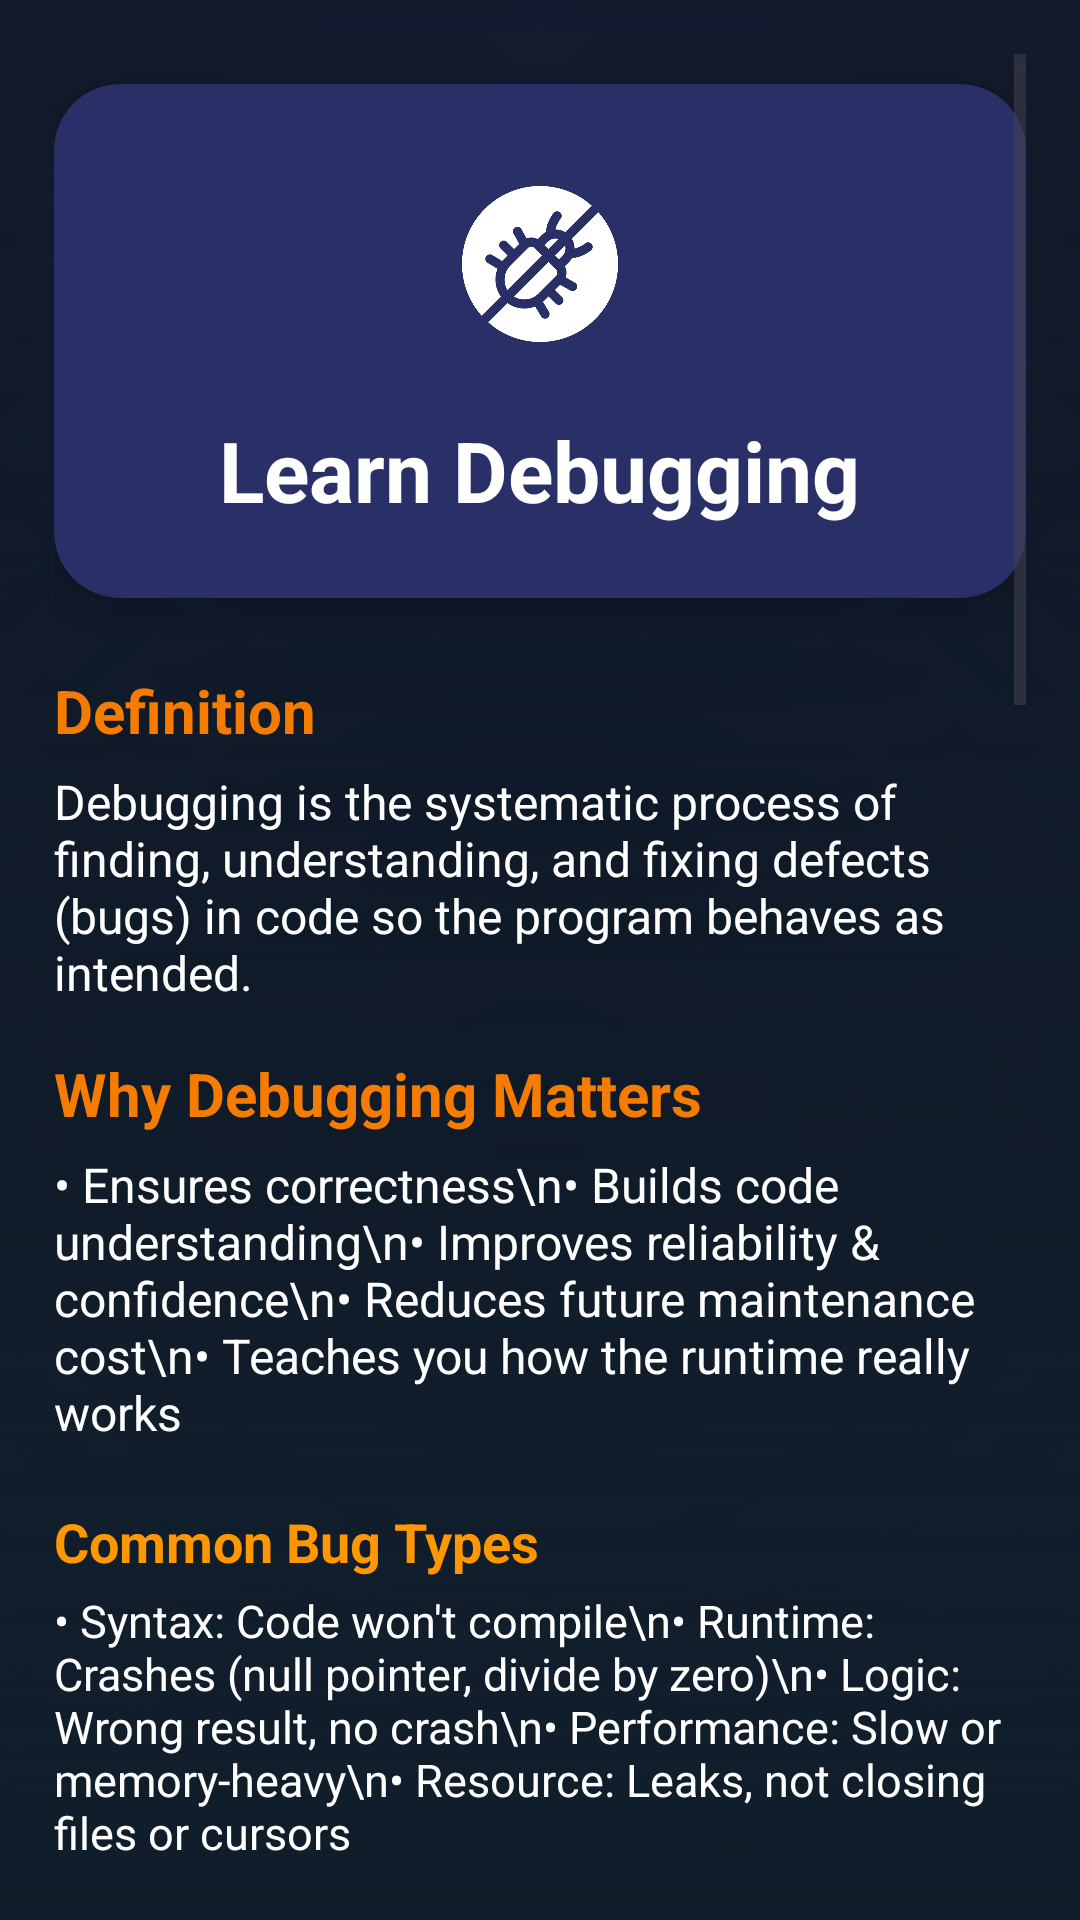

Produce the Android XML layout that renders to this screen, including the resource entries it uses.
<!-- AndroidManifest.xml: application theme Theme.CodePath -->
<!-- res/layout/activity_debugging_detail.xml -->
<?xml version="1.0" encoding="utf-8"?>
<ScrollView xmlns:android="http://schemas.android.com/apk/res/android"
    xmlns:cardView="http://schemas.android.com/apk/res-auto"
    android:layout_width="match_parent"
    android:layout_height="match_parent"
    android:background="@drawable/bg_background"
    android:padding="18dp">

    <LinearLayout
        android:layout_width="match_parent"
        android:layout_height="wrap_content"
        android:orientation="vertical"
        android:paddingBottom="32dp"
        android:gravity="center_horizontal">

        
        <androidx.cardview.widget.CardView
            android:layout_width="match_parent"
            android:layout_height="wrap_content"
            android:layout_marginTop="10dp"
            android:layout_marginBottom="18dp"
            cardView:cardCornerRadius="22dp"
            cardView:cardElevation="10dp"
            cardView:cardBackgroundColor="@color/card_bg">

            <LinearLayout
                android:layout_width="match_parent"
                android:layout_height="wrap_content"
                android:orientation="vertical"
                android:gravity="center_horizontal"
                android:padding="24dp">

                <ImageView
                    android:id="@+id/iconDebugging"
                    android:layout_width="72dp"
                    android:layout_height="72dp"
                    android:src="@drawable/ic_debugging"
                    android:padding="10dp"
                    android:contentDescription="@string/app_name"
                    android:layout_gravity="center_horizontal" />

                <TextView
                    android:id="@+id/titleDebugging"
                    android:layout_width="wrap_content"
                    android:layout_height="wrap_content"
                    android:text="Learn Debugging"
                    android:textSize="28sp"
                    android:textStyle="bold"
                    android:textColor="@color/white"
                    android:layout_marginTop="14dp" />
            </LinearLayout>
        </androidx.cardview.widget.CardView>

        
        <TextView
            android:layout_width="match_parent"
            android:layout_height="wrap_content"
            android:text="Definition"
            android:textStyle="bold"
            android:textSize="20sp"
            android:textColor="#F57C00"
            android:layout_marginBottom="6dp"
            android:layout_marginTop="6dp"/>
        <TextView
            android:layout_width="match_parent"
            android:layout_height="wrap_content"
            android:text="Debugging is the systematic process of finding, understanding, and fixing defects (bugs) in code so the program behaves as intended."
            android:textSize="16sp"
            android:textColor="@color/white"
            android:layout_marginBottom="16dp"/>

        
        <TextView
            android:layout_width="match_parent"
            android:layout_height="wrap_content"
            android:text="Why Debugging Matters"
            android:textStyle="bold"
            android:textSize="20sp"
            android:textColor="#F57C00"
            android:layout_marginBottom="6dp"/>
        <TextView
            android:layout_width="match_parent"
            android:layout_height="wrap_content"
            android:text="• Ensures correctness\n• Builds code understanding\n• Improves reliability &amp; confidence\n• Reduces future maintenance cost\n• Teaches you how the runtime really works"
            android:textSize="16sp"
            android:textColor="@color/white"
            android:layout_marginBottom="16dp"/>

        
        <TextView
            android:layout_width="match_parent"
            android:layout_height="wrap_content"
            android:text="Common Bug Types"
            android:textStyle="bold"
            android:textSize="18sp"
            android:textColor="#FF9800"
            android:layout_marginBottom="4dp"
            android:layout_marginTop="4dp"/>
        <TextView
            android:layout_width="match_parent"
            android:layout_height="wrap_content"
            android:text="• Syntax: Code won't compile\n• Runtime: Crashes (null pointer, divide by zero)\n• Logic: Wrong result, no crash\n• Performance: Slow or memory-heavy\n• Resource: Leaks, not closing files or cursors"
            android:textSize="15sp"
            android:textColor="@color/white"
            android:layout_marginBottom="14dp"/>

        
        <TextView
            android:layout_width="match_parent"
            android:layout_height="wrap_content"
            android:text="Core Techniques"
            android:textStyle="bold"
            android:textSize="18sp"
            android:textColor="#FF9800"
            android:layout_marginBottom="4dp"
            android:layout_marginTop="4dp"/>
        <TextView
            android:layout_width="match_parent"
            android:layout_height="wrap_content"
            android:text="• Reproduce consistently\n• Read stack traces carefully\n• Binary search the code path (add logs halfway)\n• Use breakpoints &amp; step execution\n• Inspect variable values and conditions\n• Write or enhance tests to lock behavior"
            android:textSize="15sp"
            android:textColor="@color/white"
            android:layout_marginBottom="14dp"/>

        
        <TextView
            android:layout_width="match_parent"
            android:layout_height="wrap_content"
            android:text="Example: NullPointer Cause"
            android:textStyle="bold"
            android:textSize="18sp"
            android:textColor="#FF9800"
            android:layout_marginBottom="4dp"
            android:layout_marginTop="4dp"/>
        <TextView
            android:layout_width="match_parent"
            android:layout_height="wrap_content"
            android:text="// Crash Log:\n// java.lang.NullPointerException at UserManager.getDisplayName(UserManager.java:22)\n\nUser user = repository.fetch();\nString name = user.getDisplayName().toUpperCase();\n\n// Fix: null-check before usage\nUser user2 = repository.fetch();\nif (user2 != null &amp;&amp; user2.getDisplayName() != null) {\n    String fixed = user2.getDisplayName().toUpperCase();\n}"
            android:textSize="14sp"
            android:fontFamily="monospace"
            android:textColor="@color/white"
            android:textIsSelectable="true"
            android:layout_marginBottom="14dp"/>

        
        <TextView
            android:layout_width="match_parent"
            android:layout_height="wrap_content"
            android:text="Effective Logging"
            android:textStyle="bold"
            android:textSize="18sp"
            android:textColor="#FF9800"
            android:layout_marginBottom="4dp"
            android:layout_marginTop="4dp"/>
        <TextView
            android:layout_width="match_parent"
            android:layout_height="wrap_content"
            android:text="• Use consistent tags\n• Log inputs &amp; boundary values\n• Remove noisy temporary logs\n• Avoid logging secrets (tokens/passwords)\n• Prefer structured or concise messages"
            android:textSize="15sp"
            android:textColor="@color/white"
            android:layout_marginBottom="14dp"/>

        
        <TextView
            android:layout_width="match_parent"
            android:layout_height="wrap_content"
            android:text="Breakpoints &amp; Tools"
            android:textStyle="bold"
            android:textSize="18sp"
            android:textColor="#FF9800"
            android:layout_marginBottom="4dp"
            android:layout_marginTop="4dp"/>
        <TextView
            android:layout_width="match_parent"
            android:layout_height="wrap_content"
            android:text="Set breakpoints before suspected lines, step into/over calls, watch variables, evaluate expressions. Use profiler for memory/CPU issues."
            android:textSize="15sp"
            android:textColor="@color/white"
            android:layout_marginBottom="14dp"/>

        
        <TextView
            android:layout_width="match_parent"
            android:layout_height="wrap_content"
            android:text="Common Mistakes"
            android:textStyle="bold"
            android:textSize="18sp"
            android:textColor="#FF9800"
            android:layout_marginBottom="4dp"
            android:layout_marginTop="4dp"/>
        <TextView
            android:layout_width="match_parent"
            android:layout_height="wrap_content"
            android:text="• Guessing instead of reproducing\n• Fixing a symptom not the root cause\n• Ignoring warnings\n• Over-logging everything\n• Not writing a test after the fix"
            android:textSize="15sp"
            android:textColor="@color/white"
            android:layout_marginBottom="14dp"/>

        
        <TextView
            android:layout_width="match_parent"
            android:layout_height="wrap_content"
            android:text="Practice Ideas"
            android:textStyle="bold"
            android:textSize="18sp"
            android:textColor="#FF9800"
            android:layout_marginBottom="4dp"
            android:layout_marginTop="4dp"/>
        <TextView
            android:layout_width="match_parent"
            android:layout_height="wrap_content"
            android:text="1. Intentionally introduce a null and trace the crash.\n2. Add logs to isolate a logic bug.\n3. Use a debugger to step through a loop.\n4. Measure performance before &amp; after a change.\n5. Write a failing test, then fix the code."
            android:textSize="15sp"
            android:textColor="@color/white"
            android:layout_marginBottom="18dp"/>

        
        <TextView
            android:layout_width="match_parent"
            android:layout_height="wrap_content"
            android:text="Tips"
            android:textStyle="bold"
            android:textSize="16sp"
            android:textColor="#F57C00"
            android:layout_marginBottom="4dp"/>
        <TextView
            android:layout_width="match_parent"
            android:layout_height="wrap_content"
            android:text="• Simplify the failing case.\n• Change one thing at a time.\n• Keep a scratchpad of hypotheses.\n• Automate regression tests early.\n• Celebrate small debugging wins."
            android:textSize="15sp"
            android:textColor="@color/white"
            android:layout_marginBottom="24dp"/>

        
        <androidx.appcompat.widget.AppCompatButton
            android:id="@+id/btnShareDebugging"
            android:layout_width="match_parent"
            android:layout_height="56dp"
            android:text="Share"
            android:textStyle="bold"
            android:textSize="18sp"
            android:textColor="@color/white"
            android:background="@drawable/rounded_button_bg"
            android:layout_margin="10dp"/>
    </LinearLayout>
</ScrollView>
<!-- resources referenced by this layout -->
<resources>
  <color name="card_bg">#293068</color>
  <color name="white">#FFFFFFFF</color>
  <!-- drawable bg_background (drawable) -->
  <?xml version="1.0" encoding="utf-8"?>
  <layer-list xmlns:android="http://schemas.android.com/apk/res/android">
  
      
      <item>
          <shape android:shape="rectangle">
              <gradient
                  android:type="linear"
                  android:angle="270"
                  android:startColor="#000000"
                  android:endColor="#232738" />
          </shape>
      </item>
  
      
      <item android:top="0dp" android:bottom="0dp">
          <shape android:shape="rectangle">
              <gradient
                  android:type="radial"
                  android:gradientRadius="900dp"
                  android:centerX="50%"
                  android:centerY="0%"
                  android:startColor="#0A152A"
              android:endColor="#00000000" />
          </shape>
      </item>
  
      
      <item>
          <shape android:shape="rectangle">
              <gradient
                  android:type="radial"
                  android:gradientRadius="1200dp"
                  android:centerX="50%"
                  android:centerY="60%"
                  android:startColor="#00000000"
                  android:endColor="#232738" />
          </shape>
      </item>
  
      
      <item android:gravity="bottom">
          <shape android:shape="rectangle">
              <gradient
                  android:type="linear"
                  android:angle="90"
                  android:startColor="#0F1D2A"
                  android:endColor="#00000000" />
          </shape>
      </item>
  
  </layer-list>
  <!-- drawable ic_debugging: png bitmap (drawable, 20234 bytes) -->
  <string name="app_name">CodePath</string>
  <style name="Theme.CodePath" parent="Base.Theme.CodePath" />
  <style name="Base.Theme.CodePath" parent="Theme.Material3.Light.NoActionBar">
          <item name="colorPrimary">@color/primary</item>
          <item name="android:windowLightStatusBar">false</item>
          <item name="android:statusBarColor">@color/md_primaryDark</item>
      </style>
  <color name="primary">#0A152A</color>
  <color name="md_primaryDark">#0A152A</color>
</resources>
